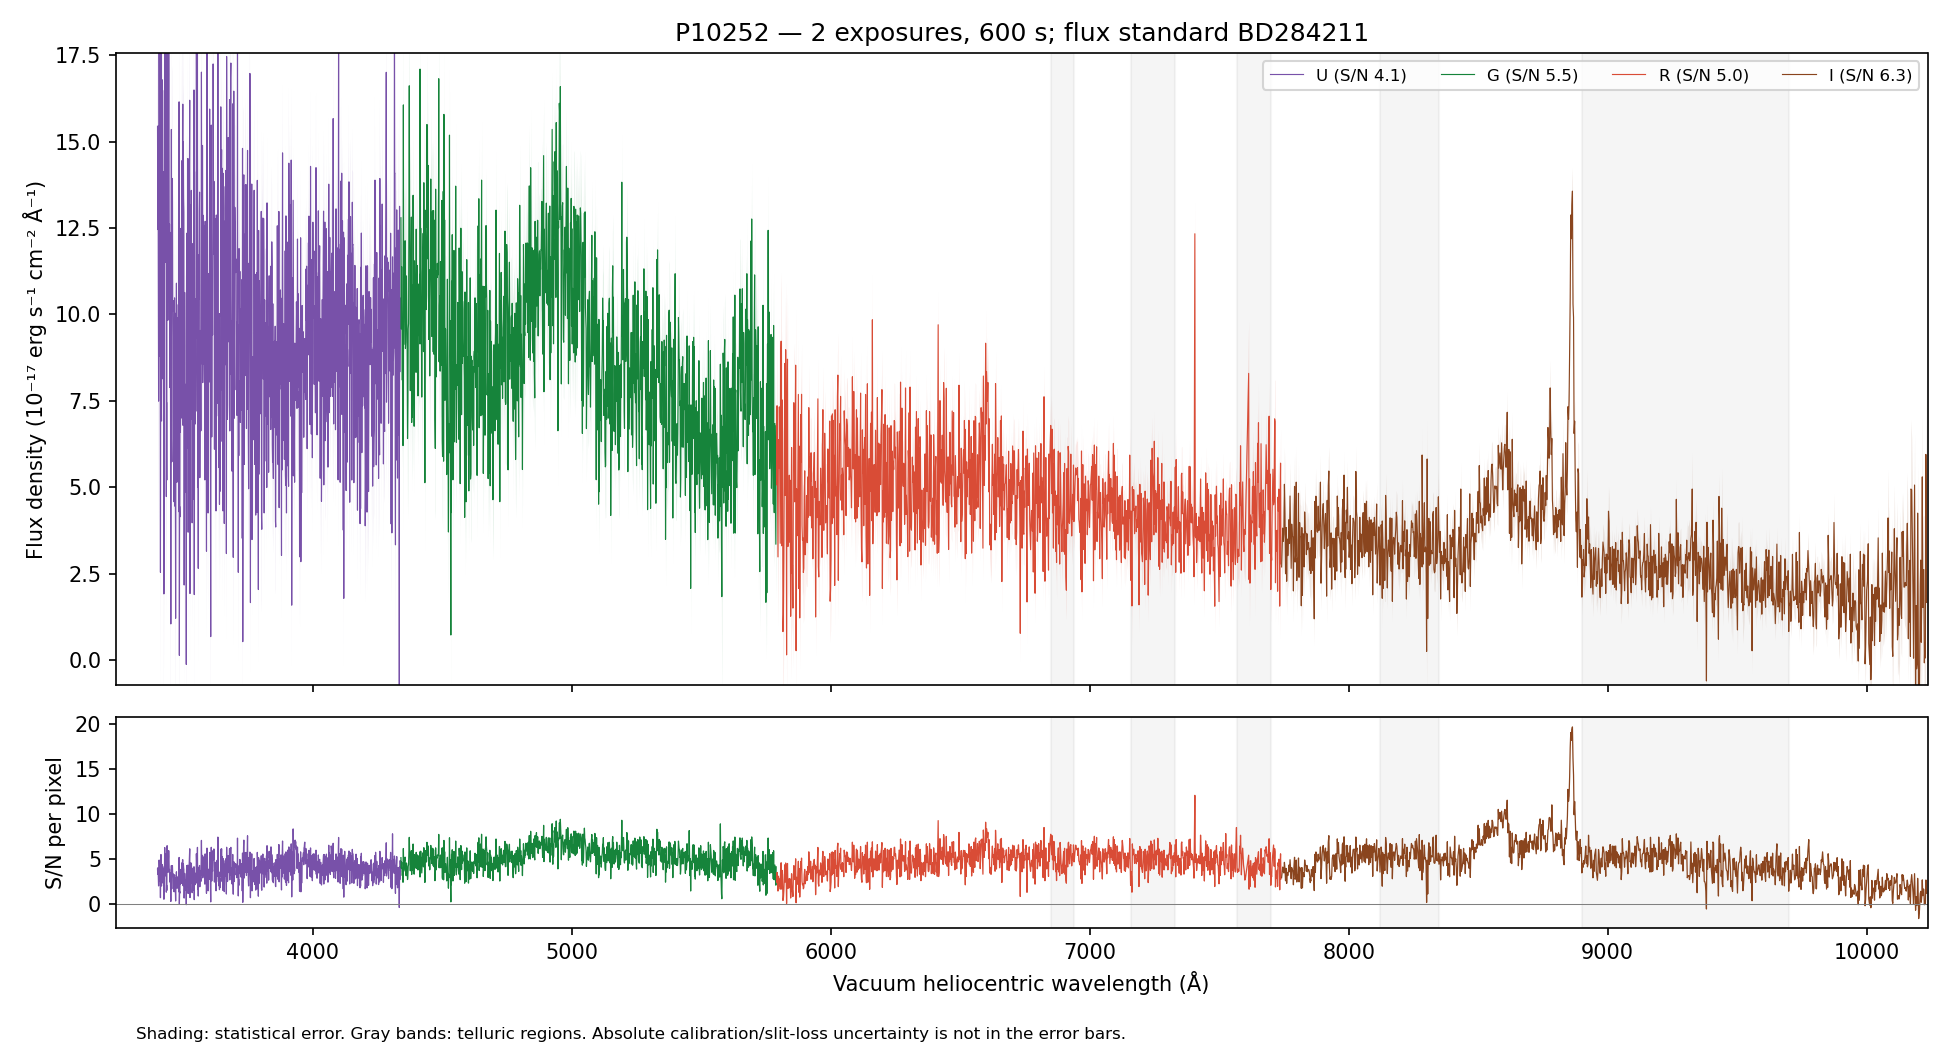

Values plotted in this chart, from the file beside it:
WAVE_VAC_HELIO_A, FLUX, FLUX_ERR, FLUX_UNCORR, ERR_UNCORR, TELLURIC, TELLURIC_ERR, FLUX_ALTSTD, MASK, QUALITY, CHANNEL
3241, 13.49, 5.098, 13.49, 5.098, 1.0, 0.0, 32.58, False, 2, U
3243, 1.977, 4.775, 1.977, 4.775, 1.0, 0.0, 4.776, False, 2, U
3244, 11.63, 4.814, 11.63, 4.814, 1.0, 0.0, 28.11, False, 2, U
3245, 9.232, 4.965, 9.232, 4.965, 1.0, 0.0, 22.33, False, 2, U
3246, 6.932, 4.932, 6.932, 4.932, 1.0, 0.0, 16.78, False, 2, U
3247, 12.97, 4.922, 12.97, 4.922, 1.0, 0.0, 31.43, False, 2, U
3248, 14.51, 4.719, 14.51, 4.719, 1.0, 0.0, 35.2, False, 2, U
3249, 10.88, 4.414, 10.88, 4.414, 1.0, 0.0, 26.44, False, 2, U
3250, 19.16, 4.57, 19.16, 4.57, 1.0, 0.0, 46.64, False, 2, U
3251, 13.32, 4.641, 13.32, 4.641, 1.0, 0.0, 32.48, False, 2, U
3252, 2.139, 4.478, 2.139, 4.478, 1.0, 0.0, 5.222, False, 2, U
3253, 5.944, 4.618, 5.944, 4.618, 1.0, 0.0, 14.53, False, 2, U
3254, 2.743, 4.558, 2.743, 4.558, 1.0, 0.0, 6.716, False, 2, U
3255, 1.961, 4.745, 1.961, 4.745, 1.0, 0.0, 4.81, False, 2, U
3256, 11.6, 4.984, 11.6, 4.984, 1.0, 0.0, 28.48, False, 2, U
3257, 9.659, 5.065, 9.659, 5.065, 1.0, 0.0, 23.75, False, 2, U
3258, 9.411, 5.086, 9.411, 5.086, 1.0, 0.0, 23.16, False, 2, U
3259, 11.54, 5.186, 11.54, 5.186, 1.0, 0.0, 28.43, False, 2, U
3260, 11.38, 5.281, 11.38, 5.281, 1.0, 0.0, 28.06, False, 2, U
3261, 10.7, 5.27, 10.7, 5.27, 1.0, 0.0, 26.37, False, 2, U
3262, 6.321, 5.152, 6.321, 5.152, 1.0, 0.0, 15.59, False, 2, U
3263, 9.197, 5.129, 9.197, 5.129, 1.0, 0.0, 22.67, False, 2, U
3264, -0.6604, 4.917, -0.6604, 4.917, 1.0, 0.0, -1.628, False, 2, U
3265, 15.04, 5.001, 15.04, 5.001, 1.0, 0.0, 37.06, False, 2, U
3266, 14.9, 5.035, 14.9, 5.035, 1.0, 0.0, 36.68, False, 2, U
3267, 6.561, 5.135, 6.561, 5.135, 1.0, 0.0, 16.14, False, 2, U
3268, 10.72, 5.234, 10.72, 5.234, 1.0, 0.0, 26.34, False, 2, U
3269, 13.73, 5.144, 13.73, 5.144, 1.0, 0.0, 33.71, False, 2, U
3270, -0.9435, 4.882, -0.9435, 4.882, 1.0, 0.0, -2.314, False, 2, U
3271, 4.321, 4.712, 4.321, 4.712, 1.0, 0.0, 10.59, False, 2, U
3272, 14.04, 4.813, 14.04, 4.813, 1.0, 0.0, 34.36, False, 2, U
3273, 9.319, 4.758, 9.319, 4.758, 1.0, 0.0, 22.78, False, 2, U
3274, 9.712, 4.952, 9.712, 4.952, 1.0, 0.0, 23.71, False, 2, U
3275, 11.98, 4.792, 11.98, 4.792, 1.0, 0.0, 29.21, False, 2, U
3276, 4.27, 4.665, 4.27, 4.665, 1.0, 0.0, 10.4, False, 2, U
3277, 9.765, 4.694, 9.765, 4.694, 1.0, 0.0, 23.76, False, 2, U
3279, -1.114, 4.391, -1.114, 4.391, 1.0, 0.0, -2.709, False, 2, U
3280, 5.191, 4.341, 5.191, 4.341, 1.0, 0.0, 12.61, False, 2, U
3281, 2.277, 4.416, 2.277, 4.416, 1.0, 0.0, 5.529, False, 2, U
3282, 7.294, 4.511, 7.294, 4.511, 1.0, 0.0, 17.7, False, 2, U
3283, 19.27, 4.689, 19.27, 4.689, 1.0, 0.0, 46.76, False, 2, U
3284, 14.62, 4.638, 14.62, 4.638, 1.0, 0.0, 35.46, False, 2, U
3285, 6.979, 4.592, 6.979, 4.592, 1.0, 0.0, 16.93, False, 2, U
3286, 16.51, 4.621, 16.51, 4.621, 1.0, 0.0, 40.05, False, 2, U
3287, 17.34, 4.507, 17.34, 4.507, 1.0, 0.0, 42.07, False, 2, U
3288, 16.94, 4.397, 16.94, 4.397, 1.0, 0.0, 41.11, False, 2, U
3289, 10.49, 4.669, 10.49, 4.669, 1.0, 0.0, 25.47, False, 2, U
3290, 2.606, 4.698, 2.606, 4.698, 1.0, 0.0, 6.328, False, 2, U
3291, 17.36, 4.979, 17.36, 4.979, 1.0, 0.0, 42.16, False, 2, U
3292, 10.23, 4.983, 10.23, 4.983, 1.0, 0.0, 24.86, False, 2, U
3293, 10.28, 5.003, 10.28, 5.003, 1.0, 0.0, 25, False, 2, U
3294, 13.59, 5.196, 13.59, 5.196, 1.0, 0.0, 33.07, False, 2, U
3295, 6.552, 5.038, 6.552, 5.038, 1.0, 0.0, 15.95, False, 2, U
3296, 18.71, 5.064, 18.71, 5.064, 1.0, 0.0, 45.55, False, 2, U
3297, 7.375, 4.959, 7.375, 4.959, 1.0, 0.0, 17.97, False, 2, U
3298, 12.64, 4.867, 12.64, 4.867, 1.0, 0.0, 30.81, False, 2, U
3299, 12.63, 4.962, 12.63, 4.962, 1.0, 0.0, 30.8, False, 2, U
3300, 9.724, 5.071, 9.724, 5.071, 1.0, 0.0, 23.73, False, 2, U
3301, 5.086, 4.912, 5.086, 4.912, 1.0, 0.0, 12.42, False, 2, U
3302, 6.829, 4.695, 6.829, 4.695, 1.0, 0.0, 16.68, False, 2, U
... 4,414 more rows
